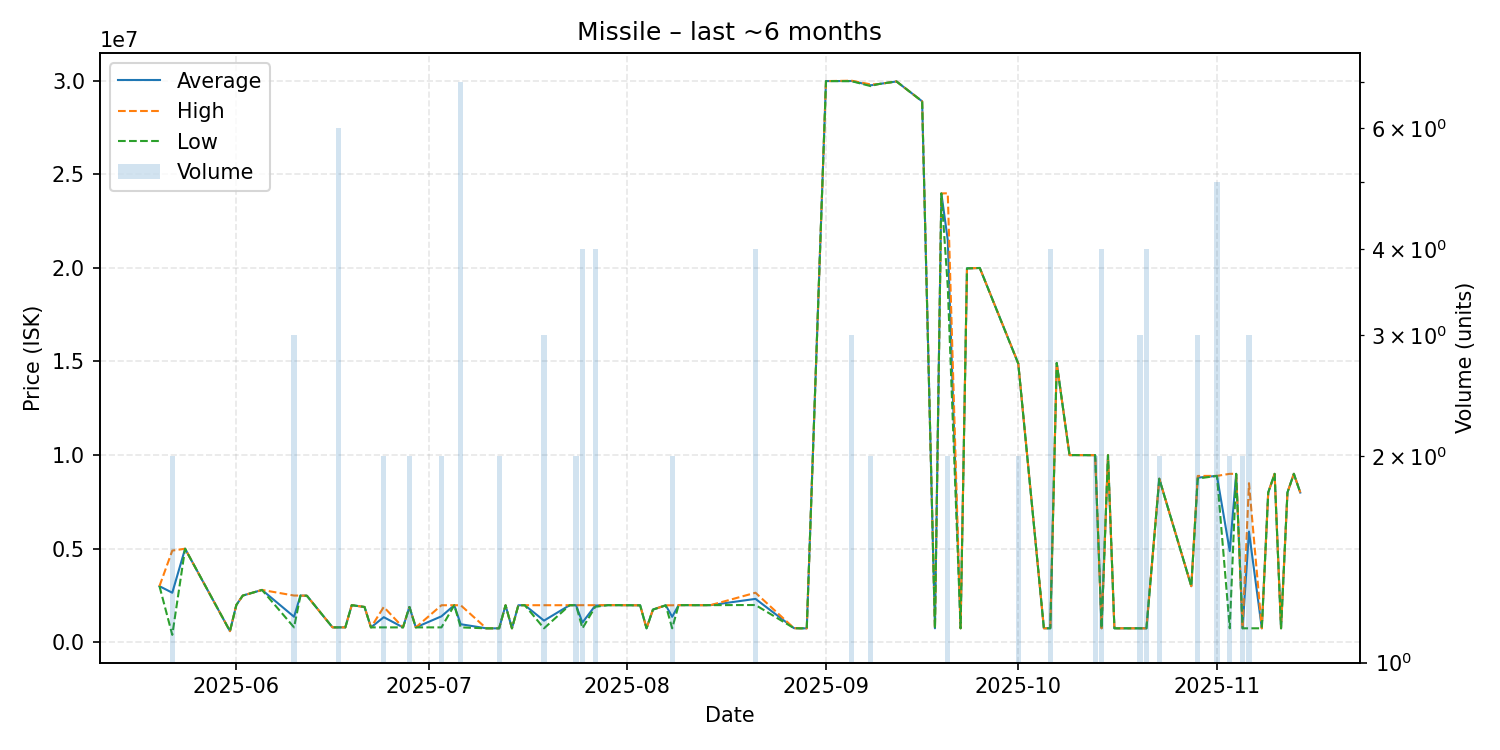

Source data for this figure (header and first rows):
date, average, highest, lowest, order_count, volume
2025-05-20, 3000000, 3000000, 3000000, 1, 1
2025-05-22, 2650000, 4900000, 400000, 2, 2
2025-05-24, 5000000, 5000000, 5000000, 1, 1
2025-05-31, 600000, 600000, 600000, 1, 1
2025-06-01, 2000000, 2000000, 2000000, 1, 1
2025-06-02, 2499000, 2499000, 2499000, 1, 1
2025-06-05, 2799000, 2799000, 2799000, 1, 1
2025-06-10, 1366667, 2500000, 800000, 2, 3
2025-06-11, 2499000, 2499000, 2499000, 1, 1
2025-06-12, 2490000, 2490000, 2490000, 1, 1
2025-06-16, 800500, 800500, 800500, 1, 1
2025-06-17, 800500, 800500, 800500, 2, 6
2025-06-18, 800100, 800100, 800100, 1, 1
2025-06-19, 1987000, 1987000, 1987000, 1, 1
2025-06-21, 1889000, 1889000, 1889000, 1, 1
2025-06-22, 800300, 800300, 800300, 1, 1
2025-06-24, 1344600, 1889000, 800200, 2, 2
2025-06-27, 800200, 800200, 800200, 1, 1
2025-06-28, 1889500, 1890000, 1889000, 2, 2
2025-06-29, 800200, 800200, 800200, 1, 1
2025-07-03, 1391100, 1982000, 800200, 2, 2
2025-07-05, 1983000, 1983000, 1983000, 1, 1
2025-07-06, 969171, 1983000, 800200, 2, 7
2025-07-10, 750100, 750100, 750100, 1, 1
2025-07-12, 750100, 750100, 750100, 1, 2
2025-07-13, 1980000, 1980000, 1980000, 1, 1
2025-07-14, 750100, 750100, 750100, 1, 1
2025-07-15, 1981000, 1981000, 1981000, 1, 1
2025-07-16, 1984000, 1984000, 1984000, 1, 1
2025-07-19, 1161400, 1984000, 750100, 2, 3
2025-07-23, 1984000, 1984000, 1984000, 1, 1
2025-07-24, 1984500, 1985000, 1984000, 2, 2
2025-07-25, 1058825, 1985000, 750100, 3, 4
2025-07-27, 1964000, 1985000, 1900000, 4, 4
2025-07-29, 1987000, 1987000, 1987000, 1, 1
2025-07-30, 1988000, 1988000, 1988000, 1, 1
2025-08-03, 1979000, 1979000, 1979000, 1, 1
2025-08-04, 750100, 750100, 750100, 1, 1
2025-08-05, 1751000, 1751000, 1751000, 1, 1
2025-08-07, 1979000, 1979000, 1979000, 1, 1
2025-08-08, 1365050, 1980000, 750100, 2, 2
2025-08-09, 1988000, 1988000, 1988000, 1, 1
2025-08-11, 1988000, 1988000, 1988000, 1, 1
2025-08-12, 1985000, 1985000, 1985000, 1, 1
2025-08-14, 1988000, 1988000, 1988000, 1, 1
2025-08-21, 2322000, 2650000, 1994000, 4, 4
2025-08-27, 760000, 760000, 760000, 1, 1
2025-08-28, 750100, 750100, 750100, 1, 1
2025-08-29, 750100, 750100, 750100, 1, 1
2025-09-01, 29970000, 29970000, 29970000, 1, 1
2025-09-05, 29973333, 29990000, 29965000, 3, 3
2025-09-08, 29745000, 29790000, 29700000, 2, 2
2025-09-09, 29800000, 29800000, 29800000, 1, 1
2025-09-12, 29950000, 29950000, 29950000, 1, 1
2025-09-16, 28890000, 28890000, 28890000, 1, 1
2025-09-18, 750800, 750800, 750800, 1, 1
2025-09-19, 23970000, 23970000, 23970000, 1, 1
2025-09-20, 21490000, 23980000, 19000000, 2, 2
2025-09-22, 751400, 751400, 751400, 1, 1
2025-09-23, 19970000, 19970000, 19970000, 1, 1
... 29 more rows
